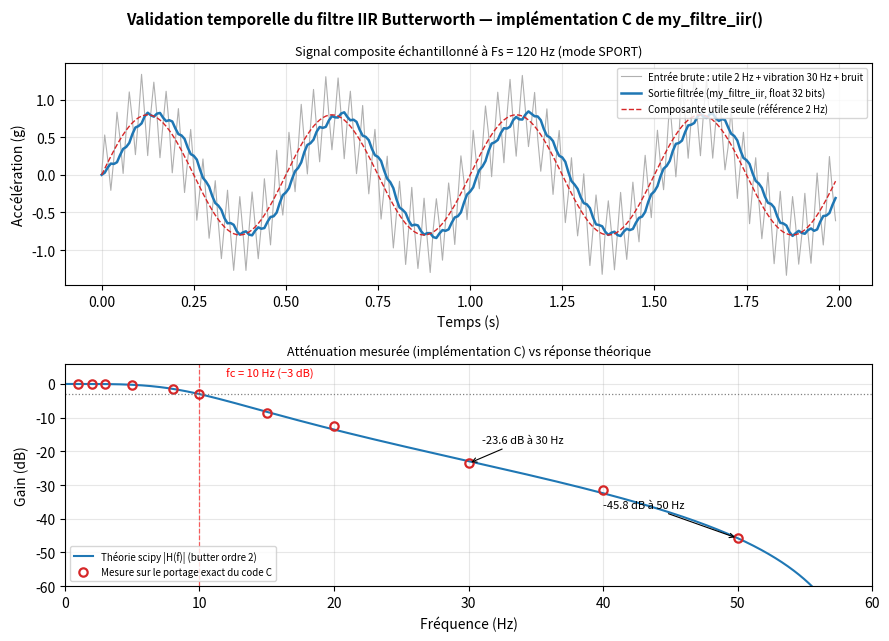

The script that saved this image:
# -*- coding: utf-8 -*-
"""
simu_filtre_S4.py — Validation temporelle du filtre IIR Butterworth S4.

Complément du diagramme de Bode (generate_bode_png.py) :
1. Vérifie que les coefficients codés en dur dans my_func.c (FILTRE_B/FILTRE_A)
   correspondent bien à scipy.signal.butter(2, 10/(120/2)).
2. Porte à l'identique la fonction C my_filtre_iir() (forme directe II
   transposée, arithmétique float 32 bits) et la fait tourner sur des
   sinusoïdes de test.
3. Compare l'atténuation MESURÉE sur l'implémentation C à la courbe
   THÉORIQUE |H(f)| → preuve que le code embarqué réalise le filtre conçu.

Sortie : reponse_filtre_S4.png (à insérer dans les dossiers, savoir-faire
R23 « caractériser le filtre obtenu » et R31-34 procédure/rapport de test).

Usage : python simu_filtre_S4.py
"""

import numpy as np
from scipy import signal
import matplotlib
matplotlib.use("Agg")
import matplotlib.pyplot as plt

# ----------------------------------------------------------------------------
# 1. Coefficients : valeurs EXACTES de my_func.c (lignes FILTRE_B / FILTRE_A)
# ----------------------------------------------------------------------------
FS = 120.0   # Hz, mode SPORT
FC = 10.0    # Hz, coupure -3 dB

B_C = np.array([0.04948996, 0.09897991, 0.04948996], dtype=np.float32)
A_C = np.array([1.00000000, -1.27963242, 0.47759225], dtype=np.float32)

b_ref, a_ref = signal.butter(2, FC / (FS / 2.0))
err_b = np.max(np.abs(B_C.astype(np.float64) - b_ref))
err_a = np.max(np.abs(A_C.astype(np.float64) - a_ref))
print(f"scipy butter(2, {FC}/{FS/2}) : b = {b_ref}")
print(f"                              a = {a_ref}")
print(f"Écart max coefficients C vs scipy : b {err_b:.2e}, a {err_a:.2e}")
assert err_b < 1e-7 and err_a < 1e-7, "Coefficients my_func.c non conformes !"

# ----------------------------------------------------------------------------
# 2. Portage à l'identique de my_filtre_iir() (DF2T, float 32 bits comme en C)
# ----------------------------------------------------------------------------
def my_filtre_iir_c(x, w):
    """Réplique fidèle de my_func.c::my_filtre_iir (états w[0], w[1])."""
    x = np.float32(x)
    y = np.float32(B_C[0] * x + w[0])
    w[0] = np.float32(B_C[1] * x - A_C[1] * y + w[1])
    w[1] = np.float32(B_C[2] * x - A_C[2] * y)
    return y

def filtrer(sig):
    w = [np.float32(0.0), np.float32(0.0)]
    return np.array([my_filtre_iir_c(x, w) for x in sig], dtype=np.float32)

# ----------------------------------------------------------------------------
# 3. Mesure d'atténuation sur sinusoïdes pures (régime établi)
# ----------------------------------------------------------------------------
def attenuation_mesuree(f_hz, n_per=40):
    n = int(round(n_per * FS / f_hz))
    t = np.arange(n) / FS
    x = np.sin(2 * np.pi * f_hz * t).astype(np.float32)
    y = filtrer(x)
    n_skip = n // 2                       # on écarte le transitoire
    gain = np.max(np.abs(y[n_skip:])) / np.max(np.abs(x[n_skip:]))
    return 20 * np.log10(gain)

freqs_test = np.array([1, 2, 3, 5, 8, 10, 15, 20, 30, 40, 50])
att_mes = np.array([attenuation_mesuree(f) for f in freqs_test])

w, h = signal.freqz(b_ref, a_ref, worN=4096, fs=FS)
h_db = 20 * np.log10(np.maximum(np.abs(h), 1e-12))

print("\n f (Hz) | mesuré C (dB) | théorie (dB)")
for f, a in zip(freqs_test, att_mes):
    a_th = h_db[np.argmin(np.abs(w - f))]
    print(f"  {f:5.0f} | {a:13.2f} | {a_th:11.2f}")

# ----------------------------------------------------------------------------
# 4. Signal d'illustration : geste sportif 2 Hz + vibration carres de ski 30 Hz
# ----------------------------------------------------------------------------
DUREE = 2.0
t = np.arange(int(DUREE * FS)) / FS
utile = 0.8 * np.sin(2 * np.pi * 2.0 * t)            # accélération utile (2 Hz)
vib = 0.5 * np.sin(2 * np.pi * 30.0 * t)             # vibration mécanique (30 Hz)
rng = np.random.default_rng(42)
bruit = 0.05 * rng.standard_normal(len(t))           # bruit capteur
x_tot = (utile + vib + bruit).astype(np.float32)
y_tot = filtrer(x_tot)

# ----------------------------------------------------------------------------
# 5. Figure
# ----------------------------------------------------------------------------
fig, (ax1, ax2) = plt.subplots(2, 1, figsize=(9.0, 6.5))
fig.suptitle("Validation temporelle du filtre IIR Butterworth — implémentation C de my_filtre_iir()",
             fontsize=11, fontweight="bold")

ax1.plot(t, x_tot, color="#b0b0b0", lw=0.8,
         label="Entrée brute : utile 2 Hz + vibration 30 Hz + bruit")
ax1.plot(t, y_tot, color="#1f77b4", lw=1.8,
         label="Sortie filtrée (my_filtre_iir, float 32 bits)")
ax1.plot(t, utile, color="#d62728", lw=1.0, ls="--",
         label="Composante utile seule (référence 2 Hz)")
ax1.set_xlabel("Temps (s)")
ax1.set_ylabel("Accélération (g)")
ax1.set_title(f"Signal composite échantillonné à Fs = {FS:.0f} Hz (mode SPORT)", fontsize=9)
ax1.grid(True, alpha=0.3)
ax1.legend(fontsize=7, loc="upper right")

ax2.plot(w, h_db, color="#1f77b4", lw=1.5, label="Théorie scipy |H(f)| (butter ordre 2)")
ax2.plot(freqs_test, att_mes, "o", color="#d62728", ms=6, mfc="none", mew=1.6,
         label="Mesure sur le portage exact du code C")
ax2.axvline(FC, color="red", ls="--", lw=0.9, alpha=0.6)
ax2.axhline(-3.0, color="gray", ls=":", lw=0.9)
ax2.annotate("fc = 10 Hz (−3 dB)", xy=(FC, -3), xytext=(12, 2), fontsize=8, color="red")
a30 = att_mes[list(freqs_test).index(30)]
a50 = att_mes[list(freqs_test).index(50)]
ax2.annotate(f"{a30:.1f} dB à 30 Hz", xy=(30, a30), xytext=(31, a30 + 6), fontsize=8,
             arrowprops=dict(arrowstyle="->", lw=0.8))
ax2.annotate(f"{a50:.1f} dB à 50 Hz", xy=(50, a50), xytext=(40, a50 + 9), fontsize=8,
             arrowprops=dict(arrowstyle="->", lw=0.8))
ax2.set_xlim(0, 60)
ax2.set_ylim(-60, 6)
ax2.set_xlabel("Fréquence (Hz)")
ax2.set_ylabel("Gain (dB)")
ax2.set_title("Atténuation mesurée (implémentation C) vs réponse théorique", fontsize=9)
ax2.grid(True, alpha=0.3)
ax2.legend(fontsize=7, loc="lower left")

fig.tight_layout()
fig.savefig("reponse_filtre_S4.png", dpi=150)
print("\nFigure écrite : reponse_filtre_S4.png")
